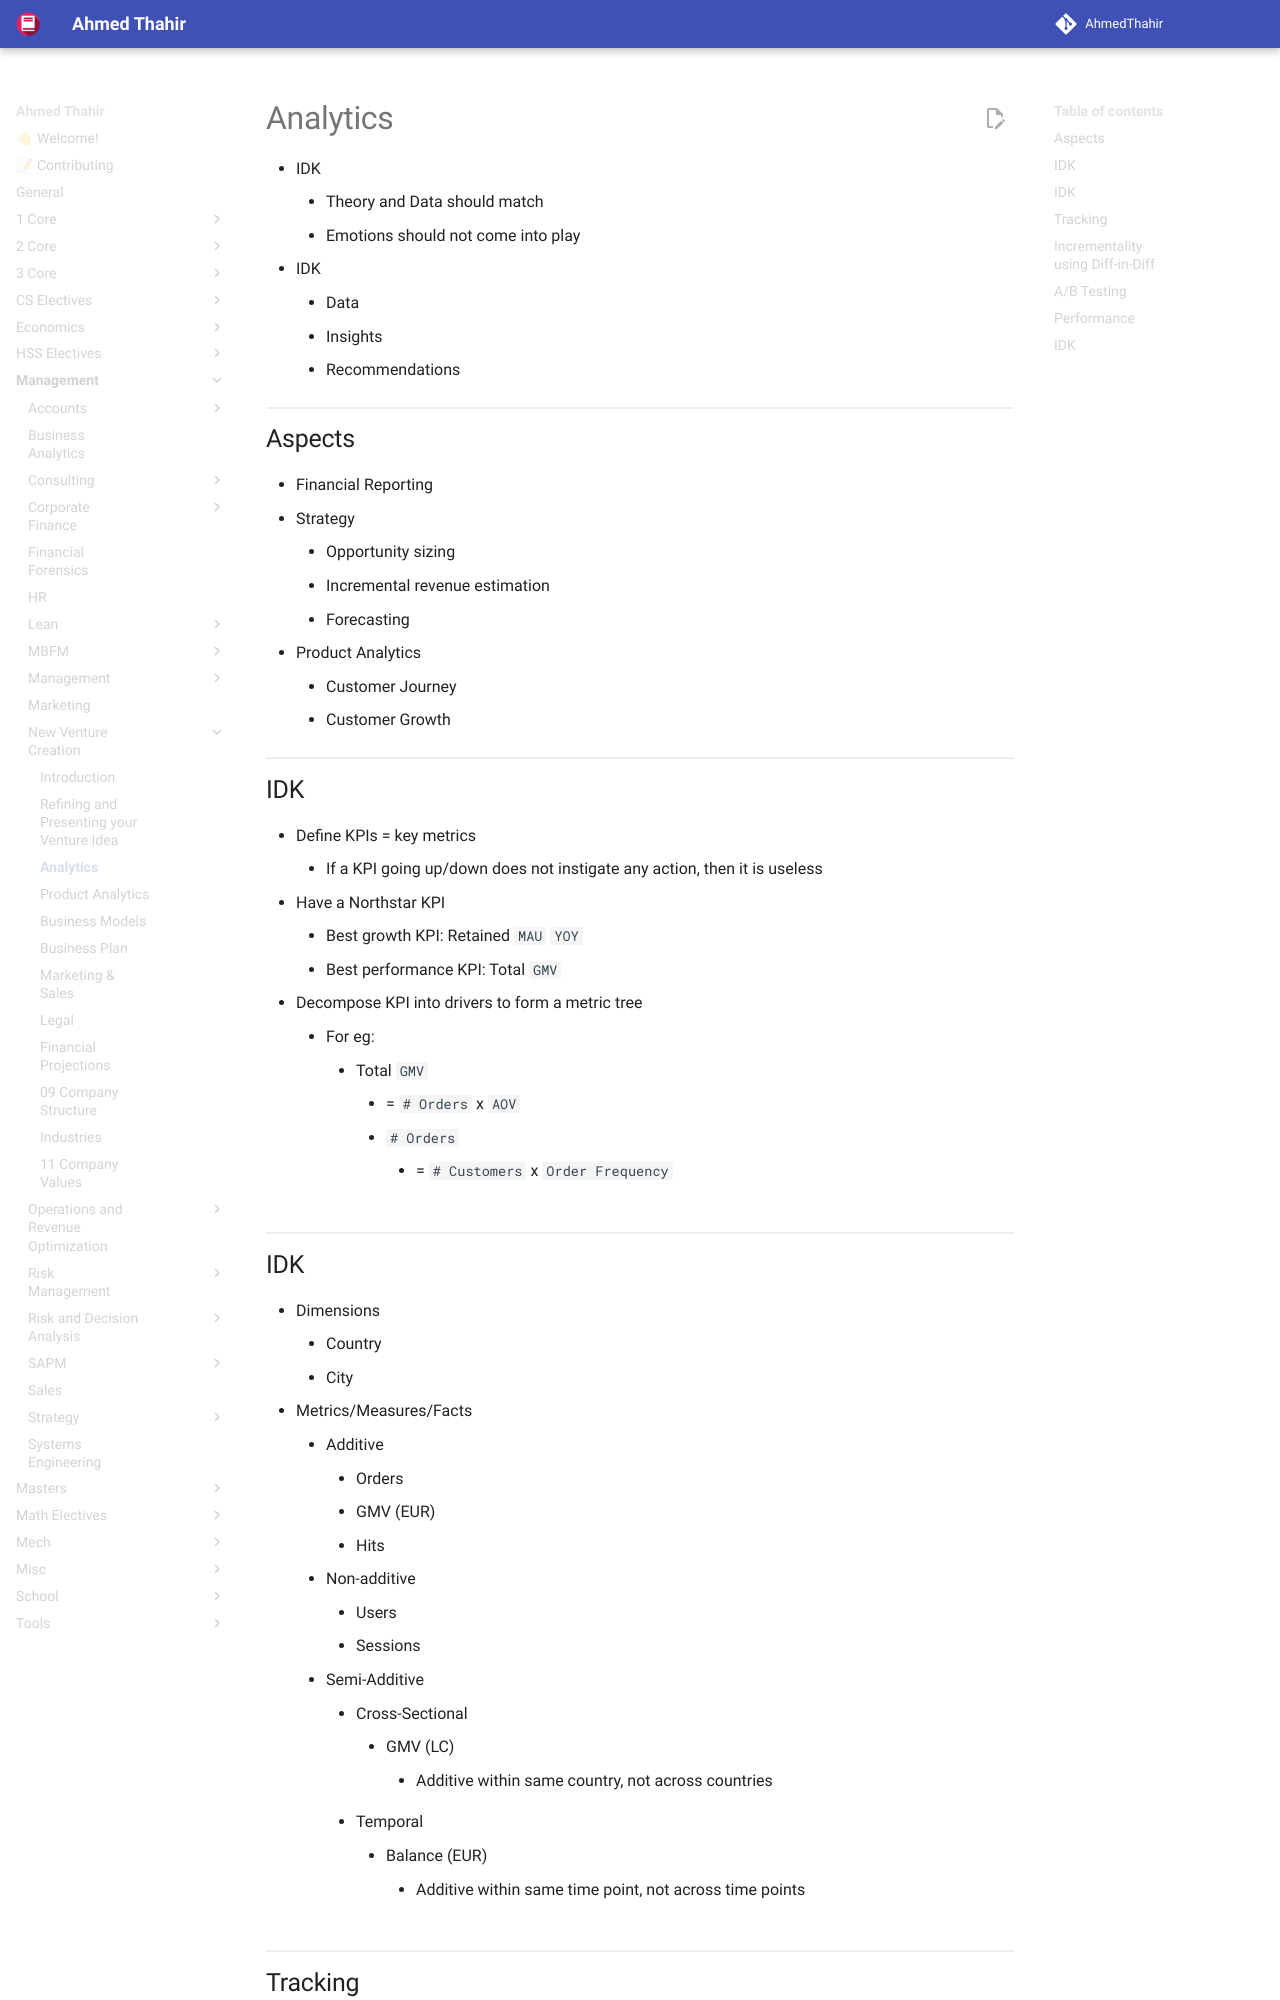

repository: AhmedThahir/AhmedThahir.github.io · page: Management/New_Venture_Creation/03_Analytics/index.html · generator: mkdocs

# Analytics

- IDK
	- Theory and Data should match
	- Emotions should not come into play
- IDK
	- Data
	- Insights
	- Recommendations

## Aspects

- Financial Reporting
- Strategy
	- Opportunity sizing
	- Incremental revenue estimation
	- Forecasting
- Product Analytics
	- Customer Journey
	- Customer Growth

## IDK

- Define KPIs = key metrics
	- If a KPI going up/down does not instigate any action, then it is useless
- Have a Northstar KPI
	- Best growth KPI:            Retained `MAU` `YOY`
	- Best performance KPI: Total `GMV`
- Decompose KPI into drivers to form a metric tree
	- For eg:
		- Total `GMV`
			- = `# Orders` x `AOV`
			- `# Orders`
				- = `# Customers` x `Order Frequency`

## IDK

- Dimensions
	- Country
	- City
- Metrics/Measures/Facts
	- Additive
		- Orders
		- GMV (EUR)
		- Hits
	- Non-additive
		- Users
		- Sessions
	- Semi-Additive
		- Cross-Sectional
			- GMV (LC)
				- Additive within same country, not across countries
		- Temporal
			- Balance (EUR)
				- Additive within same time point, not across time points

## Tracking

- Column:
	- Time period
- Rows:
	- Metric
	- Compared to
		- Change in metric
		- % change in metric
	- Impact of change in metric on change in north-star
		- KPI decomposition
- Values
	- Spark line/bar
	- Value
- Color
	- For every metric, the ranges must be defined
		- Red = Horrible
		- Orange = Poor
		- No color = Neutral
		- Light green = Good
		- Green = Great
- Comparison
	- Comparison value
		- Target for period
		- Base period common for all
		- PoP (Period-on-Period: Current period vs Previous period)
	- Resolution
		- YoY
		- YTDoYTD
		- MoM
		- MTDoMTD
		- WoW
		- WTDoWTD
		- DoD
		- DTHoDTH
		- HoH

![](assets/nv_analytics_tracking.png)

### Metrics

1. North star
2. Top-Level
	- Orders
	- Users
	- Conversion
3. Financials
	- Net Profit
	- Gross Profit
	- Revenue
4. Performance
	- GMV
	- Basket Value
5. Drivers/Levers
	- `#` Vendors
	- CARC %
	- Discount %
6. Product
	- [03_Product_Analytics](03_Product_Analytics.md)
